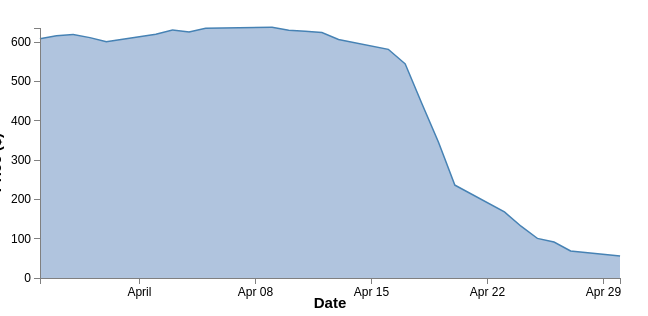
D3 v3 page, settled after 360 driven frames (6 s of simulated time); the page loaded 1 data file(s).



                            // Set the dimensions of the canvas / graph
                            var margin = {top: 20, right: 20, bottom: 30, left: 50},
                                width = 650 - margin.left - margin.right,
                                height = 300 - margin.top - margin.bottom;

                            // Parse the date / time
                            var parseDate = d3.time.format("%d-%b-%y").parse;

                            // Set the ranges
                            var x = d3.time.scale().range([0, width]);
                            var y = d3.scale.linear().range([height, 0]);

                            // Define the axes
                            var xAxis = d3.svg.axis().scale(x)
                                .orient("bottom").ticks(5);

                            var yAxis = d3.svg.axis().scale(y)
                                .orient("left").ticks(5);

                            var area = d3.svg.area()
                                .x(function(d) { return x(d.date); })
                                .y0(height)
                                .y1(function(d) { return y(d.close); });

                            // Define the line
                            var valueline = d3.svg.line()
                                .x(function(d) { return x(d.date); })
                                .y(function(d) { return y(d.close); });

                            // Adds the svg canvas
                            var svg = d3.select("#body")
                                .append("svg")
                                    .attr("width", width + margin.left + margin.right)
                                    .attr("height", height + margin.top + margin.bottom)
                                .append("g")
                                    .attr("transform",
                                          "translate(" + margin.left + "," + margin.top + ")");

                            // Get the data
                            d3.csv("data.csv", function(error, data) {
                                data.forEach(function(d) {
                                    d.date = parseDate(d.date);
                                    d.close = +d.close;
                                });

                                // Scale the range of the data
                                x.domain(d3.extent(data, function(d) { return d.date; }));
                                y.domain([0, d3.max(data, function(d) { return d.close; })]);

                                // Add the valueline path.
                                svg.append("path")
                                    .attr("class", "line")
                                    .attr("d", valueline(data));

                                // Add the filled area
                                svg.append("path")
                                    .datum(data)
                                    .attr("class", "area")
                                    .attr("d", area);



                                // Add the X Axis
                                svg.append("g")
                                    .attr("class", "x axis")
                                    .attr("transform", "translate(0," + height + ")")
                                    .call(xAxis);

                                // Add the Y Axis
                                svg.append("g")
                                    .attr("class", "y axis")
                                    .call(yAxis);

                                // Add the text label for the X axis
                                svg.append("text")
                                    .attr("transform",
                                          "translate(" + (width/2) + " ," +
                                                         (height+margin.bottom) + ")")
                                    .style("text-anchor", "middle")
                                    .attr("class", "shadow")
                                    .text("Date");

                                // Add the white background to the y axis label for legibility
                                svg.append("text")
                                    .attr("transform", "rotate(-90)")
                                    .attr("y", -50)
                                    .attr("x", margin.top - (height / 2))
                                    .attr("dy", ".71em")
                                    .style("text-anchor", "end")
                                    .attr("class", "shadow")
                                    .text("Price ($)");

                            });

                            

### data: data.csv
date, close
30-Apr-12, 53.98
27-Apr-12, 67.00
26-Apr-12, 89.70
25-Apr-12, 99.00
24-Apr-12, 130.3
23-Apr-12, 166.7
20-Apr-12, 235
19-Apr-12, 345.4
18-Apr-12, 443.3
17-Apr-12, 543.7
16-Apr-12, 580.1
13-Apr-12, 605.2
12-Apr-12, 622.8
11-Apr-12, 626.2
10-Apr-12, 628.4
9-Apr-12, 636.2
5-Apr-12, 633.7
4-Apr-12, 624.3
3-Apr-12, 629.3
2-Apr-12, 618.6
30-Mar-12, 599.5
29-Mar-12, 609.9
28-Mar-12, 617.6
27-Mar-12, 614.5
26-Mar-12, 607